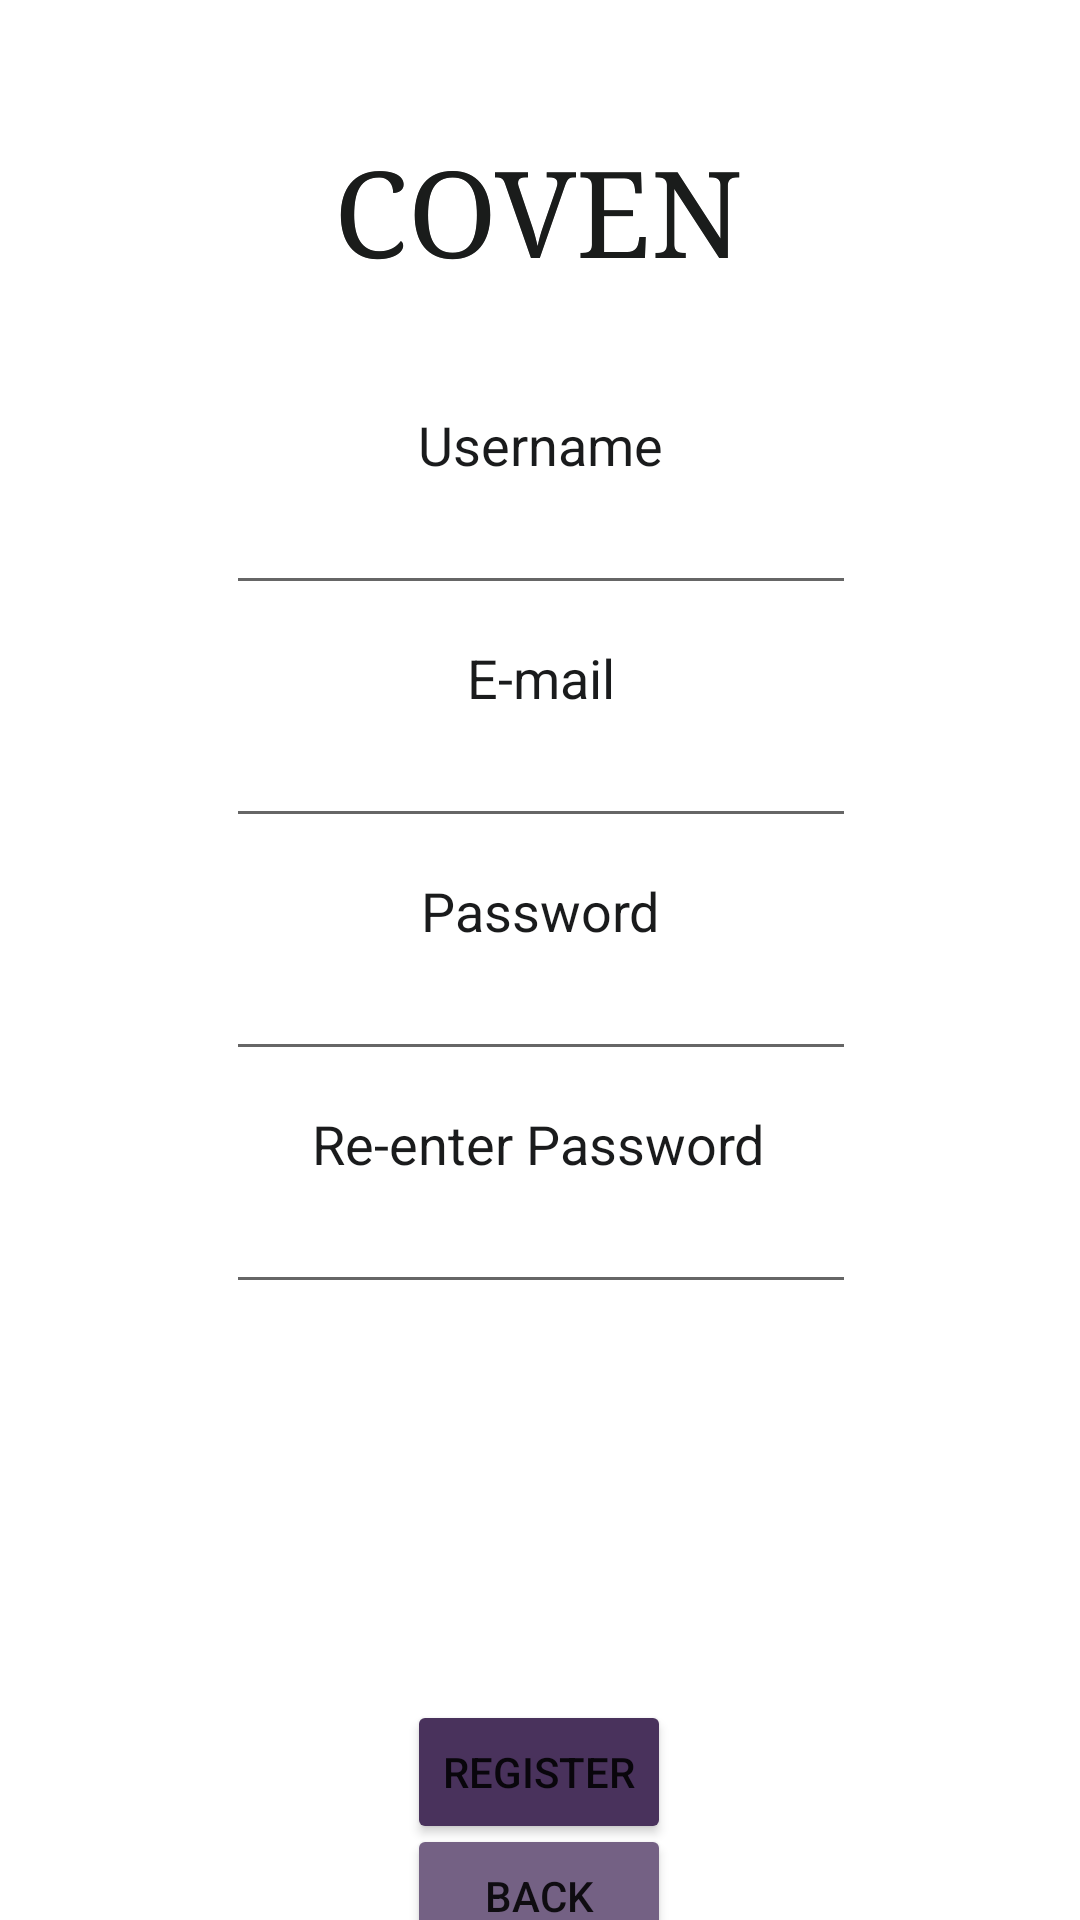

This screen was rendered from an Android layout file. Write that file and the resources it references.
<!-- AndroidManifest.xml: application theme Theme.Coven_Carpet -->
<!-- res/layout/activity_register.xml -->
<?xml version="1.0" encoding="utf-8"?>
<androidx.constraintlayout.widget.ConstraintLayout xmlns:android="http://schemas.android.com/apk/res/android"
    xmlns:app="http://schemas.android.com/apk/res-auto"
    xmlns:tools="http://schemas.android.com/tools"
    android:layout_width="match_parent"
    android:layout_height="match_parent"
    tools:context=".register">

    <TextView
        android:id="@+id/txtLogTitle"
        android:layout_width="wrap_content"
        android:layout_height="wrap_content"
        android:fontFamily="serif"
        android:text="COVEN"
        android:textColor="#1A1C1B"
        android:textSize="40sp"
        app:layout_constraintBottom_toBottomOf="parent"
        app:layout_constraintHorizontal_bias="0.498"
        app:layout_constraintLeft_toLeftOf="parent"
        app:layout_constraintRight_toRightOf="parent"
        app:layout_constraintTop_toTopOf="parent"
        app:layout_constraintVertical_bias="0.075" />

    <EditText
        android:id="@+id/editRegREPass"
        android:layout_width="wrap_content"
        android:layout_height="wrap_content"
        android:ems="10"
        android:inputType="textPersonName"
        android:text=""
        app:layout_constraintEnd_toEndOf="@+id/editRegPass"
        app:layout_constraintStart_toStartOf="@+id/editRegPass"
        app:layout_constraintTop_toBottomOf="@+id/txtRegREPass" />

    <TextView
        android:id="@+id/txtRegREPass"
        android:layout_width="wrap_content"
        android:layout_height="wrap_content"
        android:layout_marginTop="12dp"
        android:text="Re-enter Password"
        android:textAlignment="center"
        android:textColor="#1A1B1C"
        android:textSize="18sp"
        app:layout_constraintEnd_toEndOf="@+id/txtRegPass"
        app:layout_constraintHorizontal_bias="0.514"
        app:layout_constraintStart_toStartOf="@+id/txtRegPass"
        app:layout_constraintTop_toBottomOf="@+id/editRegPass" />

    <TextView
        android:id="@+id/txtLogPass"
        android:layout_width="wrap_content"
        android:layout_height="wrap_content"
        android:layout_marginTop="12dp"
        android:text="E-mail"
        android:textAlignment="center"
        android:textColor="#1A1B1C"
        android:textSize="18sp"
        app:layout_constraintEnd_toEndOf="@+id/txtRegUser"
        app:layout_constraintStart_toStartOf="@+id/txtRegUser"
        app:layout_constraintTop_toBottomOf="@+id/editRegUser" />

    <TextView
        android:id="@+id/txtRegTitle"
        android:layout_width="wrap_content"
        android:layout_height="wrap_content"
        android:fontFamily="serif"
        android:text="COVEN"
        android:textColor="#1A1C1B"
        android:textSize="40sp"
        app:layout_constraintBottom_toBottomOf="parent"
        app:layout_constraintHorizontal_bias="0.498"
        app:layout_constraintLeft_toLeftOf="parent"
        app:layout_constraintRight_toRightOf="parent"
        app:layout_constraintTop_toTopOf="parent"
        app:layout_constraintVertical_bias="0.075" />

    <TextView
        android:id="@+id/txtRegPass"
        android:layout_width="wrap_content"
        android:layout_height="wrap_content"
        android:layout_marginTop="12dp"
        android:text="Password"
        android:textAlignment="center"
        android:textColor="#1A1B1C"
        android:textSize="18sp"
        app:layout_constraintEnd_toEndOf="@+id/txtLogPass"
        app:layout_constraintHorizontal_bias="0.516"
        app:layout_constraintStart_toStartOf="@+id/txtLogPass"
        app:layout_constraintTop_toBottomOf="@+id/editRegEmail" />

    <TextView
        android:id="@+id/txtRegUser"
        android:layout_width="wrap_content"
        android:layout_height="wrap_content"
        android:layout_marginTop="40dp"
        android:text="Username"
        android:textAlignment="center"
        android:textColor="#1A1B1C"
        android:textSize="18sp"
        app:layout_constraintEnd_toEndOf="parent"
        app:layout_constraintStart_toStartOf="parent"
        app:layout_constraintTop_toBottomOf="@+id/txtLogTitle" />

    <EditText
        android:id="@+id/editRegUser"
        android:layout_width="wrap_content"
        android:layout_height="wrap_content"
        android:ems="10"
        android:inputType="textPersonName"
        android:text=""
        app:layout_constraintEnd_toEndOf="@+id/txtRegUser"
        app:layout_constraintStart_toStartOf="@+id/txtRegUser"
        app:layout_constraintTop_toBottomOf="@+id/txtRegUser" />

    <EditText
        android:id="@+id/editRegEmail"
        android:layout_width="wrap_content"
        android:layout_height="wrap_content"
        android:ems="10"
        android:inputType="textPersonName"
        android:text=""
        app:layout_constraintEnd_toEndOf="@+id/editRegUser"
        app:layout_constraintStart_toStartOf="@+id/editRegUser"
        app:layout_constraintTop_toBottomOf="@+id/txtLogPass" />

    <EditText
        android:id="@+id/editRegPass"
        android:layout_width="wrap_content"
        android:layout_height="wrap_content"
        android:ems="10"
        android:inputType="textPersonName"
        android:text=""
        app:layout_constraintEnd_toEndOf="@+id/editRegEmail"
        app:layout_constraintStart_toStartOf="@+id/editRegEmail"
        app:layout_constraintTop_toBottomOf="@+id/txtRegPass" />

    <Button
        android:id="@+id/btnRegReg"
        android:layout_width="wrap_content"
        android:layout_height="wrap_content"
        android:layout_marginTop="132dp"
        android:backgroundTint="#49325C"
        android:text="Register"
        app:layout_constraintEnd_toEndOf="@+id/editRegREPass"
        app:layout_constraintHorizontal_bias="0.495"
        app:layout_constraintStart_toStartOf="@+id/editRegREPass"
        app:layout_constraintTop_toBottomOf="@+id/editRegREPass" />

    <Button
        android:id="@+id/btnRegBack"
        android:layout_width="wrap_content"
        android:layout_height="wrap_content"
        android:backgroundTint="#746184"
        android:text="Back"
        app:layout_constraintBottom_toBottomOf="parent"
        app:layout_constraintEnd_toEndOf="@+id/btnRegReg"
        app:layout_constraintHorizontal_bias="0.47"
        app:layout_constraintStart_toStartOf="@+id/btnRegReg"
        app:layout_constraintTop_toBottomOf="@+id/btnRegReg"
        app:layout_constraintVertical_bias="0.297" />


</androidx.constraintlayout.widget.ConstraintLayout>
<!-- resources referenced by this layout -->
<resources>
  <style name="Theme.Coven_Carpet" parent="Theme.MaterialComponents.DayNight.DarkActionBar">
          
          <item name="colorPrimary">@color/purple_500</item>
          <item name="colorPrimaryVariant">@color/purple_700</item>
          <item name="colorOnPrimary">@color/white</item>
          
          <item name="colorSecondary">@color/teal_200</item>
          <item name="colorSecondaryVariant">@color/teal_700</item>
          <item name="colorOnSecondary">@color/black</item>
          
          <item name="android:statusBarColor" tools:targetApi="l">?attr/colorPrimaryVariant</item>
          
      </style>
  <!-- not gathered from this repository: default colours our renderer supplied (Android Studio template values) -->
  <color name="purple_500">#FF6200EE</color>
  <color name="purple_700">#FF3700B3</color>
  <color name="teal_200">#FF03DAC5</color>
  <color name="teal_700">#FF018786</color>
  <color name="black">#FF000000</color>
  <color name="white">#FFFFFFFF</color>
</resources>
